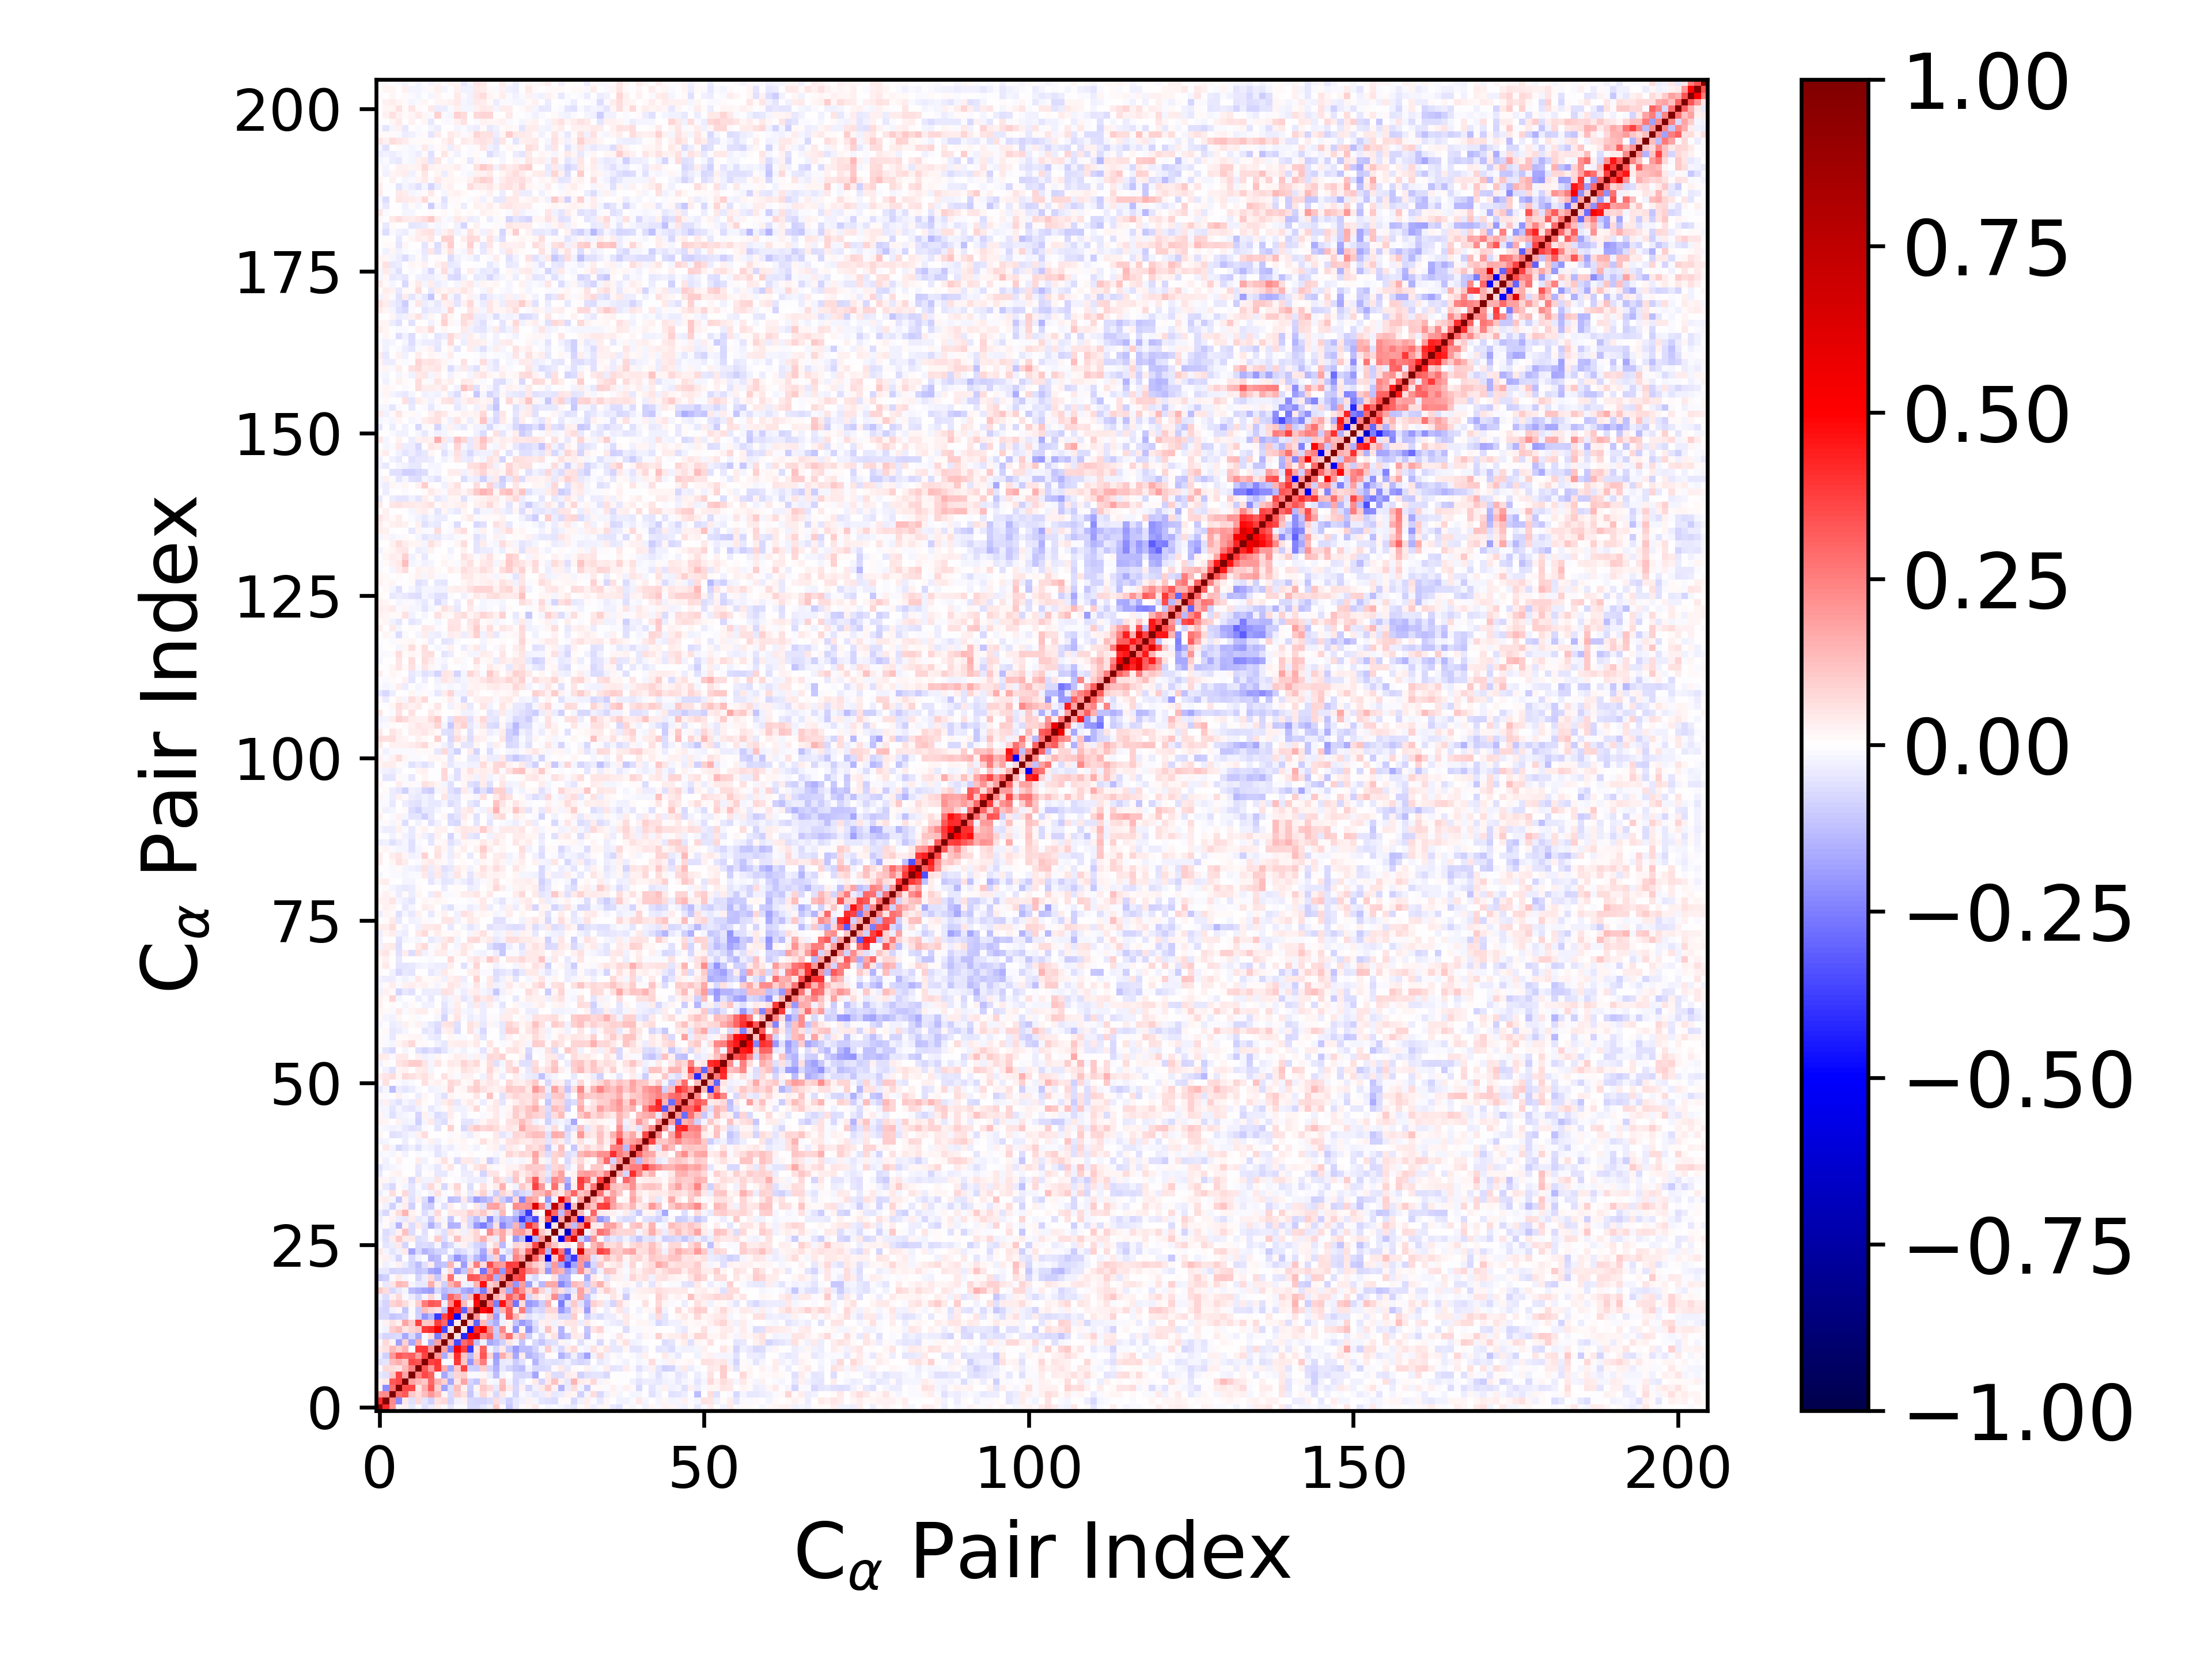

Data behind this chart, as committed beside it:
1.000000000000000000e+00, 4.171489442344395449e-01, 2.174373994016278178e-01, 2.000319315137927614e-02, 2.445115261934047157e-02, -4.141210132291374413e-02, -1.262603920341536998e-02, -5.896544255145603347e-02, -3.235945068501273891e-02, 3.684984852873711414e-02, -1.393035137217620706e-02, -5.200342657092626997e-02, -1.346701801530870296e-02, -1.184586251210559965e-02, -7.504308882730409413e-02, -7.809847023819802003e-02, -4.959916460304160390e-02, -3.000321303700633976e-02, 1.053595870374853943e-01, 1.454083972811052138e-02, -1.037466812751984407e-01, -4.221251350729772478e-02, 1.324587512487269102e-02, 1.719128562893770459e-02
4.171489442344395449e-01, 1.000000000000000000e+00, 2.343432946053001509e-01, -2.208281795631099054e-01, 4.161061989341216516e-02, -5.490597126674901657e-02, 7.299290462668966972e-02, -4.737142279454110289e-02, -8.610231995217293433e-02, 5.719310256849957641e-02, 7.231363262542317427e-02, -8.036383602369774615e-02, -2.624067508412467400e-02, 2.483349560809604978e-02, -7.530391691249628539e-02, -7.908872124455214314e-02, -8.286808145190398267e-02, -6.313737108048349256e-02, 6.515648372962151713e-02, -3.920990746150027767e-02, -8.926367236095968105e-02, -4.175172098411802923e-02, -2.873414475658761860e-02, 2.435320997153434669e-02
2.174373994016278178e-01, 2.343432946053001509e-01, 1.000000000000000000e+00, 2.821132484020909548e-01, 3.253482692065931547e-01, 1.049757621395673579e-01, 6.438296656890633851e-02, 1.265368939254300495e-01, 1.972182039538875054e-01, 1.375963314163751727e-01, 1.905686623843285202e-02, -7.587645202357271024e-02, 9.900025433145942522e-02, 5.556363229532507164e-02, -1.157609807240496946e-01, -2.861311883087458430e-02, 8.506632247095582966e-02, 2.359916137702861710e-02, -7.176405963111368025e-02, 5.455754941157574950e-02, -1.493689898687370482e-02, -8.460932131729732852e-02, -8.150418157510299494e-03, -2.919079061776657519e-02
2.000319315137927614e-02, -2.208281795631099054e-01, 2.821132484020909548e-01, 1.000000000000000000e+00, 3.551643391031543140e-01, 3.615051069328524269e-01, 5.063580319346106667e-02, 1.614422631466132518e-01, 3.238806748395106072e-01, 9.326898980447333176e-02, -1.827918390115708114e-01, -6.544213079519455023e-02, 1.275204187746290518e-01, 2.663864932985731196e-02, -1.012558877864096346e-01, 2.026338960828163310e-02, 1.027468468962690756e-01, 7.708108595776783090e-02, -4.585263059050658646e-02, 1.332851057151309970e-01, 4.272604936599150999e-02, -7.337478478774708823e-02, 2.920748428122571863e-02, -8.476717718129031520e-02
2.445115261934047157e-02, 4.161061989341216516e-02, 3.253482692065931547e-01, 3.551643391031543140e-01, 1.000000000000000000e+00, 1.772050917712623685e-01, 1.335666723001882328e-01, 1.091543549775011723e-01, 2.944353887264429814e-01, 1.467645597511811617e-01, 8.987837445161321603e-02, -1.641721977265328813e-01, 4.854321825074423002e-02, 1.788885834723960011e-01, -8.445606624994300704e-02, -1.121090020483310329e-01, 6.450491212441132605e-02, -1.073735417397144419e-02, -2.196483509377445895e-02, 1.174120532286951069e-01, -2.309471518768335327e-02, -7.864040047648246379e-02, -3.686885124970715188e-02, -3.515441376230376939e-03
-4.141210132291374413e-02, -5.490597126674901657e-02, 1.049757621395673579e-01, 3.615051069328524269e-01, 1.772050917712623685e-01, 1.000000000000000000e+00, 2.364447011833847034e-01, 3.564800948286257487e-01, 3.078172273102426360e-01, -7.061857123659392999e-03, -1.679181755032166934e-01, -7.455965480288105629e-02, 7.896333253610191005e-02, 9.577985332299164545e-02, -9.566547789661145398e-03, -1.511393314032666822e-02, 2.085729539698926230e-02, -3.275268734109509222e-02, -1.326769991439882557e-01, -2.111863443825307690e-02, 6.178871961369131714e-03, -7.559533106947421977e-02, -8.357742285496140566e-02, -7.726129616591399796e-02
-1.262603920341536998e-02, 7.299290462668966972e-02, 6.438296656890633851e-02, 5.063580319346106667e-02, 1.335666723001882328e-01, 2.364447011833847034e-01, 1.000000000000000000e+00, 3.295164989896970931e-01, 1.877987598625120713e-01, 3.853507635038637136e-01, 1.613876084186060544e-01, -1.703252261426889680e-01, 1.081001859871096316e-01, 3.747650058244571536e-01, -8.752764446975101753e-02, -9.466727177364660240e-02, 9.722113394914259910e-02, -8.431995313557683058e-02, -1.486500179423666801e-01, -4.403649876717511541e-02, -8.569978407780000362e-02, -1.110126462396186370e-01, -1.286006774600627067e-01, -2.476953653804848249e-02
-5.896544255145603347e-02, -4.737142279454110289e-02, 1.265368939254300495e-01, 1.614422631466132518e-01, 1.091543549775011723e-01, 3.564800948286257487e-01, 3.295164989896970931e-01, 1.000000000000000000e+00, 3.726816942934633725e-01, 3.981211763426495964e-01, -1.416993495973159663e-02, -1.472332620568847332e-02, 3.829290092178336269e-01, 1.088647512167457698e-01, -2.083903448523958257e-01, 1.314627183247731035e-01, 2.500301296708948295e-01, -1.827270049268737290e-02, -1.738106780859582923e-01, -4.616836741005773959e-02, -3.874430674019043591e-02, -1.006518591109750865e-01, -5.672993376875681837e-02, -1.206224840516273867e-03
-3.235945068501273891e-02, -8.610231995217293433e-02, 1.972182039538875054e-01, 3.238806748395106072e-01, 2.944353887264429814e-01, 3.078172273102426360e-01, 1.877987598625120713e-01, 3.726816942934633725e-01, 1.000000000000000000e+00, 2.010366314096884433e-01, -1.595195677341673945e-01, 6.477248228945986508e-02, 4.087785305521583479e-01, 1.108435505648042024e-01, -1.345317299308996795e-01, 8.433007419790579384e-02, 3.292219810969487237e-01, 8.443360781941350313e-02, -1.896681807421435051e-01, 1.601948620442090465e-01, 7.755400461103773013e-02, -1.670631150311709390e-01, 3.192904367654252756e-02, -1.468693497197743336e-01
3.684984852873711414e-02, 5.719310256849957641e-02, 1.375963314163751727e-01, 9.326898980447333176e-02, 1.467645597511811617e-01, -7.061857123659392999e-03, 3.853507635038637136e-01, 3.981211763426495964e-01, 2.010366314096884433e-01, 1.000000000000000000e+00, 1.813353726224104512e-01, -2.520568221248796759e-01, 5.175077319536437459e-01, 3.823834388822724417e-01, -3.889968457560011861e-01, 6.164551295137376402e-02, 3.123498809069388815e-01, -2.014854978054619189e-02, -7.725186117166149558e-02, 4.412009740243762190e-02, -1.074097254796329004e-01, -1.880140423771959057e-01, -1.326479236334461576e-01, -1.269395827202527138e-01
-1.393035137217620706e-02, 7.231363262542317427e-02, 1.905686623843285202e-02, -1.827918390115708114e-01, 8.987837445161321603e-02, -1.679181755032166934e-01, 1.613876084186060544e-01, -1.416993495973159663e-02, -1.595195677341673945e-01, 1.813353726224104512e-01, 1.000000000000000000e+00, 1.487231916632485440e-01, -3.553978369041309038e-01, 2.910567077797644453e-01, 3.529812014664452935e-01, -1.191862666900274231e-01, -2.976230143404702544e-02, -1.652315452196985168e-01, -1.393249708897563721e-01, -8.906777086266801091e-02, 4.701107615878615670e-02, -1.572181964375146332e-02, -1.158165387238168503e-01, -4.742916369057307950e-03
-5.200342657092626997e-02, -8.036383602369774615e-02, -7.587645202357271024e-02, -6.544213079519455023e-02, -1.641721977265328813e-01, -7.455965480288105629e-02, -1.703252261426889680e-01, -1.472332620568847332e-02, 6.477248228945986508e-02, -2.520568221248796759e-01, 1.487231916632485440e-01, 1.000000000000000000e+00, 5.751371390845085030e-02, -4.203385561073100241e-01, 5.031823107682016349e-01, 5.991452547842076592e-01, 2.323435347304918241e-01, 3.013743083944998569e-01, -1.087295348474058287e-01, 1.462183926293421365e-01, 2.789726313222067877e-01, 6.699352124395885344e-02, 1.422173371635759298e-01, -1.004448766742552929e-01
-1.346701801530870296e-02, -2.624067508412467400e-02, 9.900025433145942522e-02, 1.275204187746290518e-01, 4.854321825074423002e-02, 7.896333253610191005e-02, 1.081001859871096316e-01, 3.829290092178336269e-01, 4.087785305521583479e-01, 5.175077319536437459e-01, -3.553978369041309038e-01, 5.751371390845085030e-02, 1.000000000000000000e+00, 4.404330217078476772e-02, -4.827986547832983644e-01, 4.194039810279536207e-01, 5.019207644450491834e-01, 2.241692166087290994e-01, -9.482981381459398840e-02, 2.318638577491388408e-01, 1.904663292154190266e-02, -2.041134826036032357e-01, 1.711465661582320386e-02, -2.052593699684890083e-01
-1.184586251210559965e-02, 2.483349560809604978e-02, 5.556363229532507164e-02, 2.663864932985731196e-02, 1.788885834723960011e-01, 9.577985332299164545e-02, 3.747650058244571536e-01, 1.088647512167457698e-01, 1.108435505648042024e-01, 3.823834388822724417e-01, 2.910567077797644453e-01, -4.203385561073100241e-01, 4.404330217078476772e-02, 1.000000000000000000e+00, 9.879579609115896055e-02, -3.104859647320456495e-01, 1.298461155684283441e-01, -1.072749715665474723e-01, -1.564555810734688246e-01, -2.900292602557013460e-02, 1.866011370824132570e-02, -1.160857924222034460e-01, -1.918234548421871022e-01, -1.416168533144417652e-01
-7.504308882730409413e-02, -7.530391691249628539e-02, -1.157609807240496946e-01, -1.012558877864096346e-01, -8.445606624994300704e-02, -9.566547789661145398e-03, -8.752764446975101753e-02, -2.083903448523958257e-01, -1.345317299308996795e-01, -3.889968457560011861e-01, 3.529812014664452935e-01, 5.031823107682016349e-01, -4.827986547832983644e-01, 9.879579609115896055e-02, 1.000000000000000000e+00, 2.102264345523278399e-01, 2.984937493138557080e-02, 1.356271346403720157e-01, -1.916195894938718114e-01, -3.451115310107431833e-02, 3.336850646695405098e-01, 1.412939819288669130e-01, 4.973525331537542726e-02, -5.605830398437511297e-02
-7.809847023819802003e-02, -7.908872124455214314e-02, -2.861311883087458430e-02, 2.026338960828163310e-02, -1.121090020483310329e-01, -1.511393314032666822e-02, -9.466727177364660240e-02, 1.314627183247731035e-01, 8.433007419790579384e-02, 6.164551295137376402e-02, -1.191862666900274231e-01, 5.991452547842076592e-01, 4.194039810279536207e-01, -3.104859647320456495e-01, 2.102264345523278399e-01, 1.000000000000000000e+00, 4.707842815414975401e-01, 5.854135428409371622e-01, -1.312928450052662788e-01, 1.463845867256978184e-01, 3.167345519181427593e-01, 3.489111340225915792e-02, 2.568647731857118810e-01, -1.394607122985355163e-01
-4.959916460304160390e-02, -8.286808145190398267e-02, 8.506632247095582966e-02, 1.027468468962690756e-01, 6.450491212441132605e-02, 2.085729539698926230e-02, 9.722113394914259910e-02, 2.500301296708948295e-01, 3.292219810969487237e-01, 3.123498809069388815e-01, -2.976230143404702544e-02, 2.323435347304918241e-01, 5.019207644450491834e-01, 1.298461155684283441e-01, 2.984937493138557080e-02, 4.707842815414975401e-01, 1.000000000000000000e+00, 2.626716013908983460e-01, -2.572084824098536671e-01, 4.630257972279069878e-01, 2.283525683093645120e-01, -2.713162352801706256e-01, 6.925919656987332418e-02, -1.997825495989553335e-01
-3.000321303700633976e-02, -6.313737108048349256e-02, 2.359916137702861710e-02, 7.708108595776783090e-02, -1.073735417397144419e-02, -3.275268734109509222e-02, -8.431995313557683058e-02, -1.827270049268737290e-02, 8.443360781941350313e-02, -2.014854978054619189e-02, -1.652315452196985168e-01, 3.013743083944998569e-01, 2.241692166087290994e-01, -1.072749715665474723e-01, 1.356271346403720157e-01, 5.854135428409371622e-01, 2.626716013908983460e-01, 1.000000000000000000e+00, 1.561391558888464703e-01, 9.146380116440136487e-02, 3.063096696044750877e-01, 2.062530868379995608e-01, 3.490733692290037271e-01, -7.889348367346224467e-02
1.053595870374853943e-01, 6.515648372962151713e-02, -7.176405963111368025e-02, -4.585263059050658646e-02, -2.196483509377445895e-02, -1.326769991439882557e-01, -1.486500179423666801e-01, -1.738106780859582923e-01, -1.896681807421435051e-01, -7.725186117166149558e-02, -1.393249708897563721e-01, -1.087295348474058287e-01, -9.482981381459398840e-02, -1.564555810734688246e-01, -1.916195894938718114e-01, -1.312928450052662788e-01, -2.572084824098536671e-01, 1.561391558888464703e-01, 1.000000000000000000e+00, 1.332775925372515768e-01, -1.606360473347501205e-01, 3.180858487185593830e-01, 2.087424793576410087e-01, 8.910435793731034948e-02
1.454083972811052138e-02, -3.920990746150027767e-02, 5.455754941157574950e-02, 1.332851057151309970e-01, 1.174120532286951069e-01, -2.111863443825307690e-02, -4.403649876717511541e-02, -4.616836741005773959e-02, 1.601948620442090465e-01, 4.412009740243762190e-02, -8.906777086266801091e-02, 1.462183926293421365e-01, 2.318638577491388408e-01, -2.900292602557013460e-02, -3.451115310107431833e-02, 1.463845867256978184e-01, 4.630257972279069878e-01, 9.146380116440136487e-02, 1.332775925372515768e-01, 1.000000000000000000e+00, 2.116731026555414286e-01, -2.104226421221961074e-01, 1.904219806067729281e-01, -1.813737508209841975e-01
-1.037466812751984407e-01, -8.926367236095968105e-02, -1.493689898687370482e-02, 4.272604936599150999e-02, -2.309471518768335327e-02, 6.178871961369131714e-03, -8.569978407780000362e-02, -3.874430674019043591e-02, 7.755400461103773013e-02, -1.074097254796329004e-01, 4.701107615878615670e-02, 2.789726313222067877e-01, 1.904663292154190266e-02, 1.866011370824132570e-02, 3.336850646695405098e-01, 3.167345519181427593e-01, 2.283525683093645120e-01, 3.063096696044750877e-01, -1.606360473347501205e-01, 2.116731026555414286e-01, 1.000000000000000000e+00, 3.386227084802770348e-01, 3.818579595581180208e-01, -3.799298283443593854e-02
-4.221251350729772478e-02, -4.175172098411802923e-02, -8.460932131729732852e-02, -7.337478478774708823e-02, -7.864040047648246379e-02, -7.559533106947421977e-02, -1.110126462396186370e-01, -1.006518591109750865e-01, -1.670631150311709390e-01, -1.880140423771959057e-01, -1.572181964375146332e-02, 6.699352124395885344e-02, -2.041134826036032357e-01, -1.160857924222034460e-01, 1.412939819288669130e-01, 3.489111340225915792e-02, -2.713162352801706256e-01, 2.062530868379995608e-01, 3.180858487185593830e-01, -2.104226421221961074e-01, 3.386227084802770348e-01, 1.000000000000000000e+00, 3.675935939922930773e-01, 2.384998969456925411e-01
1.324587512487269102e-02, -2.873414475658761860e-02, -8.150418157510299494e-03, 2.920748428122571863e-02, -3.686885124970715188e-02, -8.357742285496140566e-02, -1.286006774600627067e-01, -5.672993376875681837e-02, 3.192904367654252756e-02, -1.326479236334461576e-01, -1.158165387238168503e-01, 1.422173371635759298e-01, 1.711465661582320386e-02, -1.918234548421871022e-01, 4.973525331537542726e-02, 2.568647731857118810e-01, 6.925919656987332418e-02, 3.490733692290037271e-01, 2.087424793576410087e-01, 1.904219806067729281e-01, 3.818579595581180208e-01, 3.675935939922930773e-01, 1.000000000000000000e+00, 1.780288673512361308e-01
1.719128562893770459e-02, 2.435320997153434669e-02, -2.919079061776657519e-02, -8.476717718129031520e-02, -3.515441376230376939e-03, -7.726129616591399796e-02, -2.476953653804848249e-02, -1.206224840516273867e-03, -1.468693497197743336e-01, -1.269395827202527138e-01, -4.742916369057307950e-03, -1.004448766742552929e-01, -2.052593699684890083e-01, -1.416168533144417652e-01, -5.605830398437511297e-02, -1.394607122985355163e-01, -1.997825495989553335e-01, -7.889348367346224467e-02, 8.910435793731034948e-02, -1.813737508209841975e-01, -3.799298283443593854e-02, 2.384998969456925411e-01, 1.780288673512361308e-01, 1.000000000000000000e+00
4.263197758758920791e-02, -1.997847678898187485e-02, -5.465379405677524283e-02, -3.032531194062190044e-02, 4.361441437797930476e-02, -1.727128599113085250e-01, -7.347397195700317019e-02, -1.453748445118357990e-01, -1.106531212987468538e-01, -8.248876182414373315e-02, -7.484341562225134414e-02, -9.104002519299861720e-03, -7.818261507343027272e-02, -6.093661801888087398e-02, -2.461627279524393475e-02, -6.317009521448505027e-02, -1.674350287928221548e-01, 6.522516750330289992e-02, 2.039267768676752413e-01, -2.491000816457682870e-02, -7.304191803167969788e-02, 1.961316749731430442e-01, 9.850113823183723194e-02, 3.059051420428853252e-01
-2.141338392788073451e-04, -4.780289766763297366e-02, -3.355229057543140936e-02, 4.023137883322604191e-02, -8.484270341358027268e-02, -3.473066408384074301e-03, -7.762779600051115947e-02, -6.810046431253713450e-02, -7.608933741746738699e-02, -1.593313815295726438e-02, -1.169236037853379345e-01, -7.540456179257663816e-02, -2.173769277163543553e-02, 2.640895434829948485e-02, -4.177854248631254763e-02, -8.389183214905213126e-02, -9.924085732066090237e-02, 1.577805063690145351e-02, 8.293155035074856185e-02, -1.350126981467504317e-01, -1.346438192102224034e-02, 7.898895993442886510e-02, 7.001496980300510320e-02, 1.128423687011505527e-01
-1.908293053287478738e-02, -5.555037026725488658e-02, 3.800784789856347795e-02, 1.038727563669561565e-01, 4.034138404471619699e-02, 4.451819415229124610e-02, -6.551548095459706900e-02, -5.281751073773516270e-02, 1.545315812947361742e-02, 9.861551243681956902e-02, -6.469843780944456446e-02, 2.304129186999112622e-02, 1.216978582335692116e-01, 3.375315025872855507e-02, 3.747177799760983280e-02, 8.128322284870388714e-02, 1.506850054805489170e-01, 4.990926739026018549e-02, -3.702402833384150355e-02, 1.671239590241966888e-01, -4.752050016498421403e-03, -2.006254040694445406e-01, -1.243405942070378578e-01, -5.381216113760307618e-01
-1.449507814726507318e-02, -6.580331362297019149e-02, -4.587608817714957515e-02, 2.743555581213031475e-02, 1.226994460251943087e-01, -6.405912515176474809e-02, 1.250970647102453079e-02, -6.085544473762900114e-02, 4.613587592700551555e-03, -2.516972593957513341e-02, -5.943524925433954498e-02, 5.994882050074958058e-02, 2.710274536189573660e-02, -2.988556742250808931e-02, 4.614888334278806348e-02, 8.587865812534796472e-02, 8.136902791983099221e-04, 2.211319525501604932e-01, 1.103650393761680115e-01, 1.710475199883355057e-01, 5.472714633470690537e-02, 1.849151931136193971e-01, 1.985956833438740909e-01, 1.057972396029283890e-01
-2.068361492516584618e-02, 9.720063190559714850e-03, -3.448036636292615975e-02, -1.447077368431647637e-01, 2.813887177359627664e-02, -6.914231303279270990e-02, 4.279614092971228967e-02, -5.020808737325745813e-02, -1.489615959048127269e-01, -7.414121276880100697e-02, 1.904753153089495596e-02, -1.491661367280399941e-01, -1.473600329893659799e-01, 2.831805668613026142e-02, -7.376893459554431653e-02, -1.990456090841914161e-01, -2.503941946424529941e-01, -1.501656995129621308e-01, 5.735992412612830882e-02, -2.283015632336407030e-01, -1.439147098371185152e-01, 1.424685317075989333e-01, -1.867090464118787985e-01, 4.092554409014401706e-01
-3.730527835026618833e-02, 9.013635831658851905e-03, 2.763689031197260823e-02, -3.343453056549793717e-02, -3.958979510957497117e-02, 3.151218042340152986e-02, -4.145310850945539694e-02, -3.044607574203185216e-02, -9.714086658065597402e-02, 3.837350400906420350e-02, -1.583240835259276669e-02, -1.118658094174950213e-01, -1.500943779722902979e-02, 5.231551323710190160e-02, -7.514695894434153534e-02, -1.251725946248558319e-01, -5.405748222888898114e-02, -2.341708452288422670e-01, -7.179703027238641677e-02, -1.614026118014194877e-01, -1.390984966550153357e-01, -1.779798247661954214e-01, -3.776523488816942997e-01, -2.347104685706886962e-01
-4.419230755575288827e-02, -7.045463899768153460e-02, 2.005956188928253309e-02, 6.644164357251079733e-02, 1.425715007229733100e-01, 2.877597122231143056e-02, 1.506024443938933435e-02, -6.582923672175361451e-02, -3.083387977007371814e-02, 7.458032509009662747e-02, -1.495934862304046939e-03, 4.499022321567197613e-02, 5.290273309908753024e-02, 5.164510464684880092e-02, 9.812511318304553698e-02, 6.831179552860705551e-02, 1.058162222265866675e-01, 3.639439668030274022e-02, -4.640711656788337053e-02, 1.356122186640734972e-01, -2.514006741763889947e-03, -1.092348579920341539e-01, -1.759956153195541828e-01, -3.863036014726015654e-01
1.495056191041447408e-02, -2.877355562618145665e-02, -9.255805091967703180e-02, -2.183439092691140740e-02, 3.403788014038153231e-02, -9.151601456275071378e-02, 1.343869775244102777e-03, -7.916773370927562836e-02, -1.006996651363389200e-01, -8.671007001132267564e-03, -5.897186601480376711e-02, 3.630683051510542880e-02, 3.409971377086404125e-03, -3.167573953294116479e-02, 2.859396362409681418e-04, 4.338374689785785832e-02, -5.458215509253890735e-02, 1.785046371364643336e-01, 1.847110006395019932e-01, 1.072502504375765636e-01, 7.528920842431678813e-03, 2.225766783715161234e-01, 2.015201026268050033e-01, 2.110591597263171415e-01
2.936263119307833125e-02, 3.173911088268031866e-02, -1.643451657648196951e-02, -1.028885980000948802e-01, 2.571686753254165056e-02, -5.654256018648160659e-02, 2.801247704439154690e-02, -6.667457771786587661e-02, -1.808038034646130554e-01, -2.356551066113123788e-02, -1.387615694433508122e-02, -1.275172283993938616e-01, -1.100867859320969200e-01, 4.091646459895705717e-02, -8.902222793821436275e-02, -1.898921199888216893e-01, -1.560090248309116134e-01, -1.201551922135887102e-01, 7.717164110684492095e-02, -9.538217843500658433e-02, -1.586358968193085361e-01, 7.538654916480762302e-02, -2.347423153612781255e-01, 1.941806096407676929e-01
-3.770082736735672069e-02, -1.406024701086784623e-02, 6.621240066658641565e-02, 1.326511306276740784e-02, 7.256286506408057835e-02, -5.347211475316892421e-02, -1.736054914154021300e-02, 5.802187287431722837e-03, -2.467009534870360371e-02, 5.532897797389438321e-02, -9.394570909056335073e-03, -4.342762015823369535e-03, 5.220576888314035213e-02, 1.448810746674426310e-02, -4.094690355331025849e-02, 3.312525907870044611e-02, 9.187612161485653184e-02, -2.923438819553161525e-02, -1.004896897803929101e-01, 8.276136778153293794e-02, 4.640642649321206903e-02, -1.094348979050372567e-01, -7.655306854010174300e-02, -5.810598131095186247e-02
1.714114030373232664e-02, -4.514125328613901450e-02, -7.694036708614979125e-02, 1.522629530436409029e-02, -2.328536674337364568e-02, -5.013616282227734838e-02, -1.332146778363971044e-02, -3.978729421370208463e-02, 7.669059240017785106e-02, 1.909887443394185647e-02, -7.565041067784654405e-02, 2.256878715548807021e-02, 8.259217361575878213e-02, 5.558862992416874725e-03, -6.387529242566973575e-02, 4.990891483015237086e-03, 6.084597907770847303e-02, 1.431931945417188635e-02, 3.343506193489043099e-02, 1.546287200038294063e-01, 1.135141178875811313e-02, -3.085896849670270031e-02, 1.053731073166172538e-01, 5.195519310051381623e-02
1.845922436408216002e-02, 1.820457264834928271e-02, -2.468480833112353390e-02, -1.276794743724116860e-02, 1.770811842838092287e-02, -7.243820330174374766e-02, 3.571189166385407149e-02, -2.494759421760481960e-02, -2.734667282879940306e-02, 5.268230045590535648e-02, 1.139362062044732733e-02, 7.427249575879479870e-03, -1.335620523234525882e-02, -1.853905174676529974e-02, -3.659387640883501880e-02, -3.257954964924296426e-02, -3.901958891556861486e-02, -1.531300319196952572e-02, 1.009686684985077743e-01, 5.222835687811459848e-02, -5.317160319158338588e-02, 1.162780804508364296e-01, 1.634367305489439065e-02, 1.276315800260558186e-01
-4.210013300741081294e-02, -4.542704092208884464e-03, 1.808327074032629531e-02, 2.700583174213670376e-02, 6.901686384265013664e-03, 8.246224934538497284e-04, -5.120272912393833420e-02, -3.974826875985917364e-03, 1.251584452981840782e-02, -4.040861423180183709e-02, -4.450139051708469629e-02, -9.594711989568887461e-03, -5.783831269523609722e-03, -3.768786281623581064e-02, -3.764372070030673478e-02, 1.222679579505838235e-02, -8.005712938319277383e-02, 5.370103902186767336e-02, 4.781334330901897828e-02, 7.204894634246539718e-03, 3.643339908232382657e-02, 9.853230885428758412e-02, 3.147743764958461227e-02, 6.254966406556597414e-02
-5.753040372568409694e-02, -3.078166412753529507e-02, -1.957470432634441510e-02, -1.282813953576126403e-02, -1.889792693172703646e-03, -6.093824531531414658e-03, -4.444464806838543253e-02, -1.504041565218354123e-02, -2.042827789925897794e-02, -4.573920459611399009e-02, 2.316912400841664860e-02, 5.415837563604634919e-02, -9.557807465090729145e-04, -4.032638817135819620e-02, 8.728740555163535392e-03, 5.327044786814790628e-02, 7.262892145952185019e-02, 2.116147031181463481e-02, -8.795890673110077010e-03, 1.244623224210538066e-02, 3.110197480372271783e-02, 2.909240138382173171e-02, 5.737957067138357847e-02, 1.030094932980224059e-01
8.907969199627623416e-03, -2.398346655899451924e-02, -4.915540471594126090e-03, 2.970689308534209608e-02, -2.061845649053011507e-03, -5.176166904733264275e-03, 3.737049906965105028e-02, -2.426315352353443366e-02, 4.772441774865174291e-03, 1.588084895462731419e-02, 6.212701138225118491e-02, 1.394667683063510570e-02, -6.699497949638918981e-02, 4.276282209949579943e-02, 4.261266603011504978e-02, -3.649470116640177869e-02, 1.766814743821410946e-02, -9.492446083729724760e-02, -5.063163369014340998e-02, 1.693604595428246928e-02, -1.800827567415345942e-02, -1.124412964237870086e-02, -2.192998896710926515e-02, 2.169607258936668420e-02
-1.607692979498033525e-02, -1.200892698244824044e-02, -2.294206254637117665e-02, 1.538339165865141266e-02, -2.828699878732022013e-02, 2.936794773890495040e-03, -1.103945684326185749e-02, -1.529351420677131992e-03, -8.212239022624074139e-03, -4.866856291346664809e-02, -2.483406603441211044e-02, -5.499297718372117214e-03, -1.366193823196635258e-02, 2.560164333178035698e-03, 1.038907980416711209e-02, 4.048907082934859528e-03, -6.075356541077043919e-03, 1.139334552105128288e-02, -2.339126850664591251e-02, 1.501864098718799084e-02, 8.398527662466863386e-02, 5.024537168308211565e-02, 7.817983028916705712e-02, 6.602292743017695864e-02
-1.955110045044188352e-03, 4.117878472465391626e-02, -1.867908661832479514e-02, -7.206771013240251267e-02, -4.806342740196788837e-02, -2.907760153719170237e-02, -5.969432768269224143e-02, -2.285840473103777082e-02, -2.967147807645140190e-02, -5.306931271703171221e-02, -1.944418240768167397e-02, -3.131019620744578125e-02, -1.351280911631079149e-02, 2.037750144111314179e-02, -1.200982497288154670e-02, -3.124892526001813234e-02, -4.957006877241193661e-03, 1.712357295458803719e-02, 2.716261053536420805e-02, -4.138843048829695531e-02, 4.173860694764859602e-02, 2.644025829675588496e-02, -2.350451715585261548e-03, 8.439574795848922562e-02
-3.006714115931983719e-02, -1.793885201012542646e-02, -7.129774619541111302e-03, -8.111197752292533068e-04, -3.395383870587658642e-02, 3.183268939177024293e-03, -2.379297620250115514e-02, -1.028540608364812356e-02, 2.724115154486471749e-02, -2.499049593384598117e-02, -4.961366278300213643e-03, 1.918507515734133029e-02, 1.541625243265825305e-02, 1.972552876773191882e-02, 6.384316067484116508e-03, 1.365266747208107589e-02, 6.150675254571148776e-02, 2.278223032245088597e-02, 3.214809934923000545e-02, 1.402364076057428452e-02, 5.755133397212997687e-02, 6.575884380543070562e-02, 4.343542354060562355e-02, 3.375239431434729626e-02
2.100542896511367955e-02, 2.395740557635426485e-03, -5.607450132380714658e-02, -5.384290316846514213e-02, -3.397974849980961443e-02, -1.925937480836274404e-02, 2.818874027497218424e-02, 6.338003800313046776e-02, 1.324968625523454150e-03, 2.228313145919904627e-03, 6.354797037739553373e-03, -1.532982567999038349e-02, 1.398446606198741615e-02, -2.082119176708310815e-02, -3.708903316480891693e-02, 1.831912245269056924e-02, 1.554172579473105066e-03, 2.464242901500370182e-03, 4.171496405340952007e-02, -4.756431912226394970e-02, -2.436939932360752611e-02, 8.381916823452047194e-02, 6.799666107257663905e-02, 1.069819864066354625e-01
-1.236986450769841060e-02, -1.653330570430137578e-02, -2.921174605831192844e-02, -2.220381791620404388e-02, -4.523806369447561093e-02, -5.953867568973509466e-02, -5.075477638978407452e-02, -1.179081255157138353e-02, -5.103873712444762997e-03, -5.103874131869787223e-02, 2.623513411294833538e-04, 9.172250351398021639e-02, -3.341926347390558865e-03, -7.605883149398445786e-02, 6.522480734758220877e-02, 1.086663505694597659e-01, 7.037382543080059061e-02, 8.964738506915127803e-02, 6.921765719705337550e-02, 2.548517675991404663e-02, 4.811207271790617079e-02, 3.715803153643408574e-02, 1.641464488182509118e-01, 9.120346761889538967e-02
2.731960395934289118e-02, 1.836577300138610841e-02, 3.801827519428055066e-03, 2.516825367787716219e-02, -2.552102826998733920e-02, -1.711810493683316517e-02, -8.821985827399848878e-02, -1.802482499373817687e-02, 4.272212996283759889e-02, -4.111891582355221841e-02, -6.903363629641745547e-02, 1.898717363095561023e-02, 7.064381551022388961e-03, -5.289317389171391270e-02, -4.790401310264977980e-02, -2.641325194026790391e-02, 1.565552961337490084e-02, 5.275976526341430439e-02, 5.354884845764248946e-02, -5.166939378963851569e-04, 5.545182500871588538e-02, 6.705045482362850806e-02, 1.259555635218578828e-01, 7.067528634872691229e-02
2.027246178862685683e-02, -1.916957349143875652e-02, -5.852542451600764584e-02, -2.904132209218397015e-02, -1.600836408547540168e-02, -1.111752188851205733e-02, -8.399571823850740526e-02, 2.909112295873730533e-02, -1.860744207317985288e-02, -6.419014242921187996e-02, -5.413656714378235063e-02, 3.480922937750203366e-02, 4.511114445704842053e-03, -2.979359895961290403e-02, -6.519271499472146028e-03, 3.363182172018554933e-03, -9.034471623168094032e-03, 1.501192337287213761e-02, 4.474008796766493212e-02, -1.529688203478436759e-02, 2.554735277069825061e-02, 9.796065275617955870e-02, 5.270026729157269163e-02, 1.167574405103757457e-01
-2.137242160045469200e-02, -1.952264018796137299e-02, -4.690386310038646700e-02, -1.923603582740485152e-02, -4.427336238305054628e-02, -4.723842920022489067e-02, -2.388421246953431609e-02, 8.200153113593622312e-03, -3.969771220274211782e-02, -2.067818701290276631e-02, 9.266091992635328706e-03, 3.432209044701330786e-02, -2.771806518540029241e-02, -2.868582723573104981e-02, 2.236683581877741897e-02, 7.734142987235341493e-02, -6.511528545851000618e-03, 3.046647205729634614e-02, 4.373994342149562647e-02, -1.330328732032374540e-02, 2.256553461831204560e-02, 9.484658707396120825e-02, 6.830857727502825938e-02, 1.140160195025619883e-01
-2.647926695628856700e-02, 2.740027869238625263e-02, -3.346852256718471641e-02, -5.568568365132349485e-02, -2.158759243049210297e-02, -3.357106332019323125e-02, 3.908671436430551094e-02, 9.861497853505421171e-03, 4.264554530543906812e-03, -3.067429643835103623e-02, 3.139261034890482999e-02, 5.938241825876994229e-02, -4.259320905466910251e-02, 2.204279999419562347e-02, 4.142985361499958857e-02, 8.942940060567556096e-03, -3.178359574807874260e-02, 1.149250577477668560e-02, 4.376411646457042254e-02, -5.395033681990368812e-02, 1.029531420019763263e-02, 3.858407099866859036e-02, 6.720757213669932562e-02, 5.105236273989724460e-02
1.415592924025062087e-02, -1.178870342626370075e-02, -4.684438021044621744e-03, 2.643737850130105024e-02, -1.464483292024785881e-02, 7.588899660792602572e-03, -3.870935190649348739e-02, 2.096713217871230481e-02, 2.831414492028489979e-03, -2.998786955463041831e-02, -5.843816148797299076e-02, 2.185601739445871758e-02, 1.534768184502479683e-02, 1.187959665293527450e-02, 1.385827905755197126e-02, 5.069523810630383737e-02, -2.836012123797938649e-03, 1.174415398840633201e-01, 4.001189370231350399e-03, -5.858885741268747560e-02, 4.999845728164289266e-02, 8.357773553939977507e-02, 5.616771863128907499e-02, 5.726734766711655267e-02
-4.515943393321004973e-02, -1.981480999212803518e-02, -1.275983817689284872e-01, -3.688974868974617682e-02, -5.261039027913123195e-02, -3.803713574922677754e-02, -7.901809566735147616e-03, 7.017574241059095809e-03, -2.657023003027653499e-02, -1.762082080955907834e-02, 1.670429388995916392e-02, 8.393744849559345300e-02, 1.200647177218889736e-02, 1.583361058199630675e-02, 7.740950359730305874e-02, 9.485654705323559588e-02, 5.788541515344887423e-02, 3.796747526818818053e-02, 3.101742488315414534e-02, 4.358745805944874013e-02, 1.058054263845289444e-01, 8.741194204859015215e-02, 9.950567985917689595e-02, 4.201965827289104449e-02
-1.049415322989757753e-02, 6.047614493121680757e-02, 6.777387307156256327e-03, -1.424084642640117276e-02, -1.900883835672353278e-02, -9.279052209378635396e-03, 4.913204825833659278e-03, 6.224790141433923091e-02, 2.324623270304421174e-02, 2.711791477968365088e-02, 1.149781826967792575e-02, 7.050625929710152562e-02, 5.871175681538222391e-02, 1.109768793598699989e-02, 1.573723613291028861e-02, 9.123537037410743566e-02, 3.091673813545582281e-02, 4.775018035148926449e-02, 3.606872239204719083e-02, -6.362453817472938852e-03, 7.157386944056029487e-02, 3.557299566482875763e-02, 2.788875603237903761e-02, 5.709809919538088446e-02
3.544213118738902268e-02, 4.965668574036925798e-02, 6.527228564923319432e-02, 1.637036883504018950e-02, 7.250544484142919244e-02, 6.156856870017743399e-02, 4.563669267330925511e-02, 5.499201371460901711e-02, 2.431391456872756054e-02, 5.046862248409527373e-03, 5.894946372039647220e-02, 2.270851644835659641e-02, -1.526128009704183844e-02, 2.778007708722172661e-02, 2.904331272752815399e-02, -3.747532412871912581e-04, -2.345559557809055035e-02, 6.099291046932701216e-02, 1.051137186812017323e-02, -3.339990636725839040e-02, 4.135445413604122919e-03, 3.693644073747780199e-02, -2.082108539137636841e-02, -3.837574108983579646e-02
-3.991897647358403321e-03, -2.864640590393265768e-02, -6.060008163810887832e-02, 1.877680436849400031e-02, 2.978241289010288145e-02, 3.457557949025992332e-03, 3.298728793253236091e-02, 4.107152312654021448e-02, -1.951941921226933718e-02, 5.482003069481883838e-03, 6.930159315793197987e-03, 1.829456135707779527e-02, 9.159146028428225006e-03, 5.921353218000625918e-02, 4.644186897945928177e-02, 2.484093298893056551e-02, 1.351855410911349462e-02, 8.074870755627930330e-02, 2.390560434748760510e-02, -1.089975760165546800e-02, 6.689603468231558603e-02, 9.931567931138972349e-02, 1.535386173508054321e-02, -4.592468420185441547e-02
-2.698657152078669241e-02, 1.304950659911923751e-02, -3.388369242597554041e-03, 5.164481678852218816e-02, 6.467357302021942145e-02, 9.655147302627212214e-02, 9.429223670722540473e-02, 5.217397082500061650e-02, -1.659097767667051804e-02, 5.278919404641237850e-02, 1.240262579769877208e-02, 4.388638104051813954e-02, 3.476615944205563302e-02, 8.160745093451994558e-02, 5.028523958838763269e-02, 7.170666144664303299e-02, 9.475168722216251171e-03, 6.531612394110097863e-02, -5.693819568434067141e-02, -2.070654822130789732e-02, 6.701136870007225188e-02, 2.237395521313930227e-02, -5.912819926017128663e-02, -6.069237543045687827e-02
4.407249002985651892e-02, 3.319375501700567999e-02, -1.063938927486828868e-02, 4.272241099687738852e-02, 4.241019068529922054e-02, 3.705918099648052282e-03, 2.598877455260711206e-02, -3.005061054458461889e-02, -2.150508092352696604e-02, 2.061758159473179447e-02, 5.972780635966653921e-03, 8.660260951152127032e-03, 3.541277443976976330e-02, 2.789166716967055037e-02, -2.343557341304621996e-02, 2.910565588837985343e-02, -2.275820273102151930e-02, 7.044694092266083618e-02, 6.345739626569578407e-02, 9.135714889812364403e-02, 6.407699706058891248e-03, 1.626831989914365997e-03, 2.538938013288900841e-02, -9.128827266110457750e-02
-9.568982461326345362e-03, -5.117621526872775939e-02, -7.412090320452519032e-02, 5.247997292263113789e-03, -1.943692195047852164e-02, -1.028106813023370184e-03, -5.630352500706059526e-02, -8.276927823986625354e-02, -6.181250527598695227e-02, -7.890871556947937071e-02, -5.193598297634140909e-02, -1.991733695472725288e-02, -1.141726376391216137e-02, -2.547716263092932379e-02, -4.499482061479706513e-05, -9.719862163321879578e-03, -5.298557157214028868e-02, 1.948132303470531332e-02, 6.547630918713820414e-02, 2.769645913048576248e-03, 5.027060081564743016e-02, 5.688408371062070312e-02, 2.085193066936635517e-02, -7.173222891303857041e-02
1.440972530805515427e-02, -1.167721115960192527e-02, -2.270611954737161708e-02, 2.052512733269936177e-02, 4.497130834974798208e-02, 7.083559871322228640e-02, 1.156957815257547359e-02, 8.716650095611540652e-03, -5.066358917192503343e-03, -2.406675358490722658e-02, -4.514138829440920292e-02, 3.122094812544796288e-02, 3.779923354846238814e-02, 3.232106051349324660e-02, 2.032139515790265874e-02, 4.550270501873927148e-02, -3.130729467725418790e-03, 4.722690163121869011e-02, -1.444226967172321891e-03, -8.373909363505925574e-03, 1.226898359699041090e-02, 4.331018394918204756e-02, 2.479900850487480601e-02, -2.101854132684051468e-02
1.227114015427410200e-02, -8.765912717254685169e-03, -3.944469364906909997e-02, 1.156884323031342511e-02, 1.284620678985744051e-02, 1.990705580298685398e-02, 2.102558136956277079e-02, -1.165003945647399668e-02, -3.148395298755404109e-02, -4.136081513436374452e-02, 4.257744145058348952e-03, 1.988942991766886464e-02, -1.139035139600332730e-02, -8.141587421354543747e-03, 1.983074257074735666e-03, 3.209277640790455383e-02, -4.854573041532186939e-02, 2.521137236949549509e-03, -3.465558255575183506e-03, -3.862431742563567777e-02, 2.431414179244675844e-02, 6.777700669717694713e-03, 2.419713994101385310e-02, 2.318117268343633172e-02
-1.171215667383295519e-03, 8.289090249433665389e-03, -4.220943207222109528e-02, -3.641455437441337012e-02, -1.917958656734266090e-02, 6.449907948359144202e-03, 6.174290342897594680e-03, -5.096570292298020083e-02, -3.128543091674501619e-02, -7.175019975085034085e-02, 3.020164111580708050e-02, 3.179845027763007065e-02, -6.552164978488642100e-02, 4.259094575626754323e-03, 5.989582167814551383e-02, -1.738860160643862507e-02, -7.084373128965222588e-02, -2.590912046591607211e-03, 7.057439988827884578e-03, -4.641710352548489987e-02, 1.015289344175989983e-01, 9.295792217602573404e-02, 8.098583201614679289e-03, 5.304831628835471324e-02
-2.032775480927157333e-02, -4.895056211367116578e-03, -3.340995389296260581e-02, -2.435959750889924585e-02, 2.603282910974097711e-02, 8.250280316373646491e-03, 2.656385667848543131e-02, -1.848283853803927776e-02, -3.933654966420217780e-02, -6.463471605442741574e-02, 4.689506184001081268e-02, 6.006639136696663439e-02, -5.929277790314205210e-02, 2.280637018557193398e-03, 5.794353387831799318e-02, 3.767381320830003044e-02, -4.605578926236034848e-02, 2.146825560644693640e-02, -2.069232943530906199e-02, -3.942386466180937410e-02, 7.813873600489980309e-02, 5.248809297882693625e-02, 1.765067047698507322e-02, 4.464869610354048335e-02
1.058232705482590498e-02, -1.985837587831803044e-02, -2.513050917167493348e-02, 1.672277723925435361e-02, -5.869860611257759000e-03, 1.376811532933364980e-02, -8.028033034643642513e-03, 1.487117847220741952e-03, 4.639336630271741028e-03, -2.201972119811858655e-02, -8.044720943182838424e-02, 9.525784373480363637e-03, 5.057030048449635828e-02, -8.481361599774066978e-03, -3.535190885609795775e-02, -1.846723215032329904e-02, -3.384671739231100845e-02, 1.139414281108236393e-02, -1.334819336007594948e-02, 3.328452811778470632e-02, 3.779717495838636615e-02, -3.176873193194394273e-03, 2.013545173855727302e-02, -2.247501233557790482e-02
... 144 more rows
